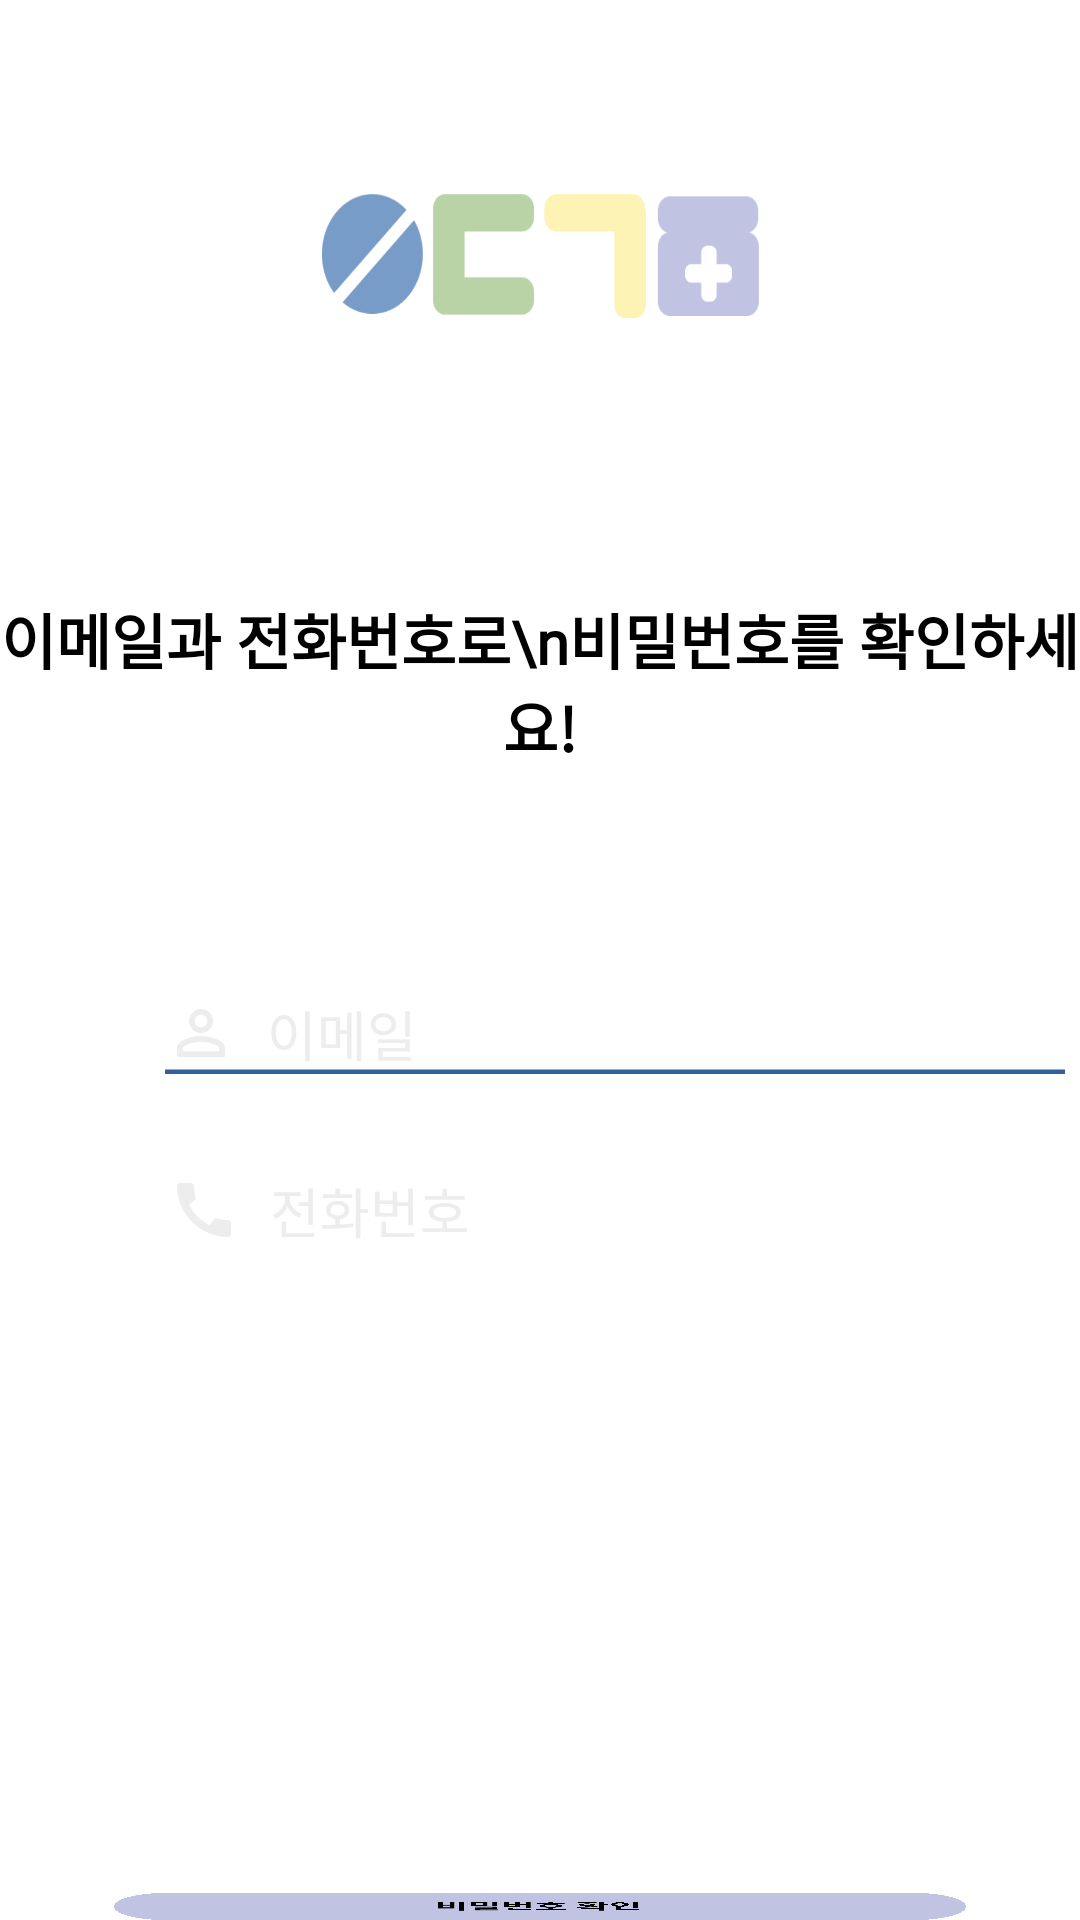

The Android layout XML behind this screen, and the referenced resources:
<!-- AndroidManifest.xml: application theme Theme.Medicine4 -->
<!-- res/layout/activity_forgot_password.xml -->
<?xml version="1.0" encoding="utf-8"?>
<RelativeLayout xmlns:android="http://schemas.android.com/apk/res/android"
    xmlns:app="http://schemas.android.com/apk/res-auto"
    xmlns:tools="http://schemas.android.com/tools"
    android:layout_width="match_parent"
    android:layout_height="match_parent"
    tools:context=".ForgotPasswordActivity">

    
    <View
        android:id="@+id/bigTitleImageView"
        android:layout_width="wrap_content"
        android:layout_height="119dp"
        android:layout_alignParentLeft="true"
        android:layout_alignParentTop="true"
        android:layout_alignParentRight="true"
        android:layout_marginLeft="35dp"
        android:layout_marginTop="37dp"
        android:layout_marginRight="35dp"
        android:background="@drawable/title_big_image"
        app:srcCompat="@drawable/title_big_image" />

    
    <EditText
        android:id="@+id/emailAddressEditText"
        android:layout_width="300dp"
        android:layout_height="27dp"
        android:layout_alignParentLeft="true"
        android:layout_alignParentTop="true"
        android:layout_centerInParent="true"
        android:layout_marginLeft="55dp"
        android:layout_marginTop="331dp"
        android:background="@drawable/email_edit_text_background"
        android:drawableStart="@drawable/baseline_perm_identity_24"
        android:drawablePadding="10dp"
        android:ems="10"
        android:hint="이메일"
        android:inputType="textEmailAddress"
        android:textColorHint="#EDEDED"
        android:fontFamily="@font/sejonghospital"
        tools:ignore="SpeakableTextPresentCheck" />

    
    <EditText
        android:id="@+id/numberEditText"
        android:layout_width="300dp"
        android:layout_height="27dp"
        android:layout_alignParentLeft="true"
        android:layout_alignParentTop="true"
        android:layout_centerHorizontal="true"
        android:layout_marginLeft="56dp"
        android:layout_marginTop="390dp"
        android:background="@drawable/password_edit_text_background"
        android:drawableStart="@drawable/baseline_call_24"
        android:drawablePadding="10dp"
        android:ems="10"
        android:hint="전화번호"
        android:inputType="phone"
        android:textColorHint="#EDEDED"
        android:fontFamily="@font/sejonghospital"
        tools:ignore="SpeakableTextPresentCheck" />

    
    <androidx.appcompat.widget.AppCompatButton
        android:id="@+id/checkPWButton"
        android:layout_width="284dp"
        android:layout_height="40dp"
        android:layout_alignParentLeft="true"
        android:layout_alignParentTop="true"
        android:layout_alignParentRight="true"
        android:layout_centerHorizontal="true"
        android:layout_marginLeft="38dp"
        android:layout_marginTop="631dp"
        android:layout_marginRight="38dp"
        android:background="@drawable/find_password_button_background"
        tools:ignore="SpeakableTextPresentCheck" />

    <TextView
        android:id="@+id/nameTextView"
        android:layout_width="match_parent"
        android:layout_height="65dp"
        android:layout_alignParentTop="true"
        android:layout_centerHorizontal="true"
        android:layout_marginTop="195dp"
        android:gravity="center"
        android:text="이메일과 전화번호로\n비밀번호를 확인하세요!"
        android:textColor="#000000"
        android:textSize="20sp"
        android:textStyle="bold"
        android:fontFamily="@font/sejonghospitalbold" />
</RelativeLayout>
<!-- resources referenced by this layout -->
<resources>
  <!-- drawable baseline_call_24 (drawable) -->
  <vector android:height="24dp" android:tint="#EDEDED"
      android:viewportHeight="24" android:viewportWidth="24"
      android:width="24dp" xmlns:android="http://schemas.android.com/apk/res/android">
      <path android:fillColor="@android:color/white" android:pathData="M20.01,15.38c-1.23,0 -2.42,-0.2 -3.53,-0.56 -0.35,-0.12 -0.74,-0.03 -1.01,0.24l-1.57,1.97c-2.83,-1.35 -5.48,-3.9 -6.89,-6.83l1.95,-1.66c0.27,-0.28 0.35,-0.67 0.24,-1.02 -0.37,-1.11 -0.56,-2.3 -0.56,-3.53 0,-0.54 -0.45,-0.99 -0.99,-0.99H4.19C3.65,3 3,3.24 3,3.99 3,13.28 10.73,21 20.01,21c0.71,0 0.99,-0.63 0.99,-1.18v-3.45c0,-0.54 -0.45,-0.99 -0.99,-0.99z"/>
  </vector>
  <!-- drawable baseline_perm_identity_24 (drawable) -->
  <vector android:height="24dp" android:tint="#EDEDED"
      android:viewportHeight="24" android:viewportWidth="24"
      android:width="24dp" xmlns:android="http://schemas.android.com/apk/res/android">
      <path android:fillColor="@android:color/white" android:pathData="M12,5.9c1.16,0 2.1,0.94 2.1,2.1s-0.94,2.1 -2.1,2.1S9.9,9.16 9.9,8s0.94,-2.1 2.1,-2.1m0,9c2.97,0 6.1,1.46 6.1,2.1v1.1L5.9,18.1L5.9,17c0,-0.64 3.13,-2.1 6.1,-2.1M12,4C9.79,4 8,5.79 8,8s1.79,4 4,4 4,-1.79 4,-4 -1.79,-4 -4,-4zM12,13c-2.67,0 -8,1.34 -8,4v3h16v-3c0,-2.66 -5.33,-4 -8,-4z"/>
  </vector>
  <!-- drawable email_edit_text_background: png bitmap (drawable, 10928 bytes) -->
  <!-- drawable find_password_button_background: png bitmap (drawable, 25959 bytes) -->
  <!-- drawable title_big_image: png bitmap (drawable, 21406 bytes) -->
  <style name="Theme.Medicine4" parent="Base.Theme.Medicine4" />
  <style name="Base.Theme.Medicine4" parent="Theme.MaterialComponents.DayNight.NoActionBar">
          <item name="colorPrimaryDark">#789BC7</item>
          <item name="android:statusBarColor" tools:targetApi="1">?attr/colorPrimaryDark</item>
      </style>
</resources>
